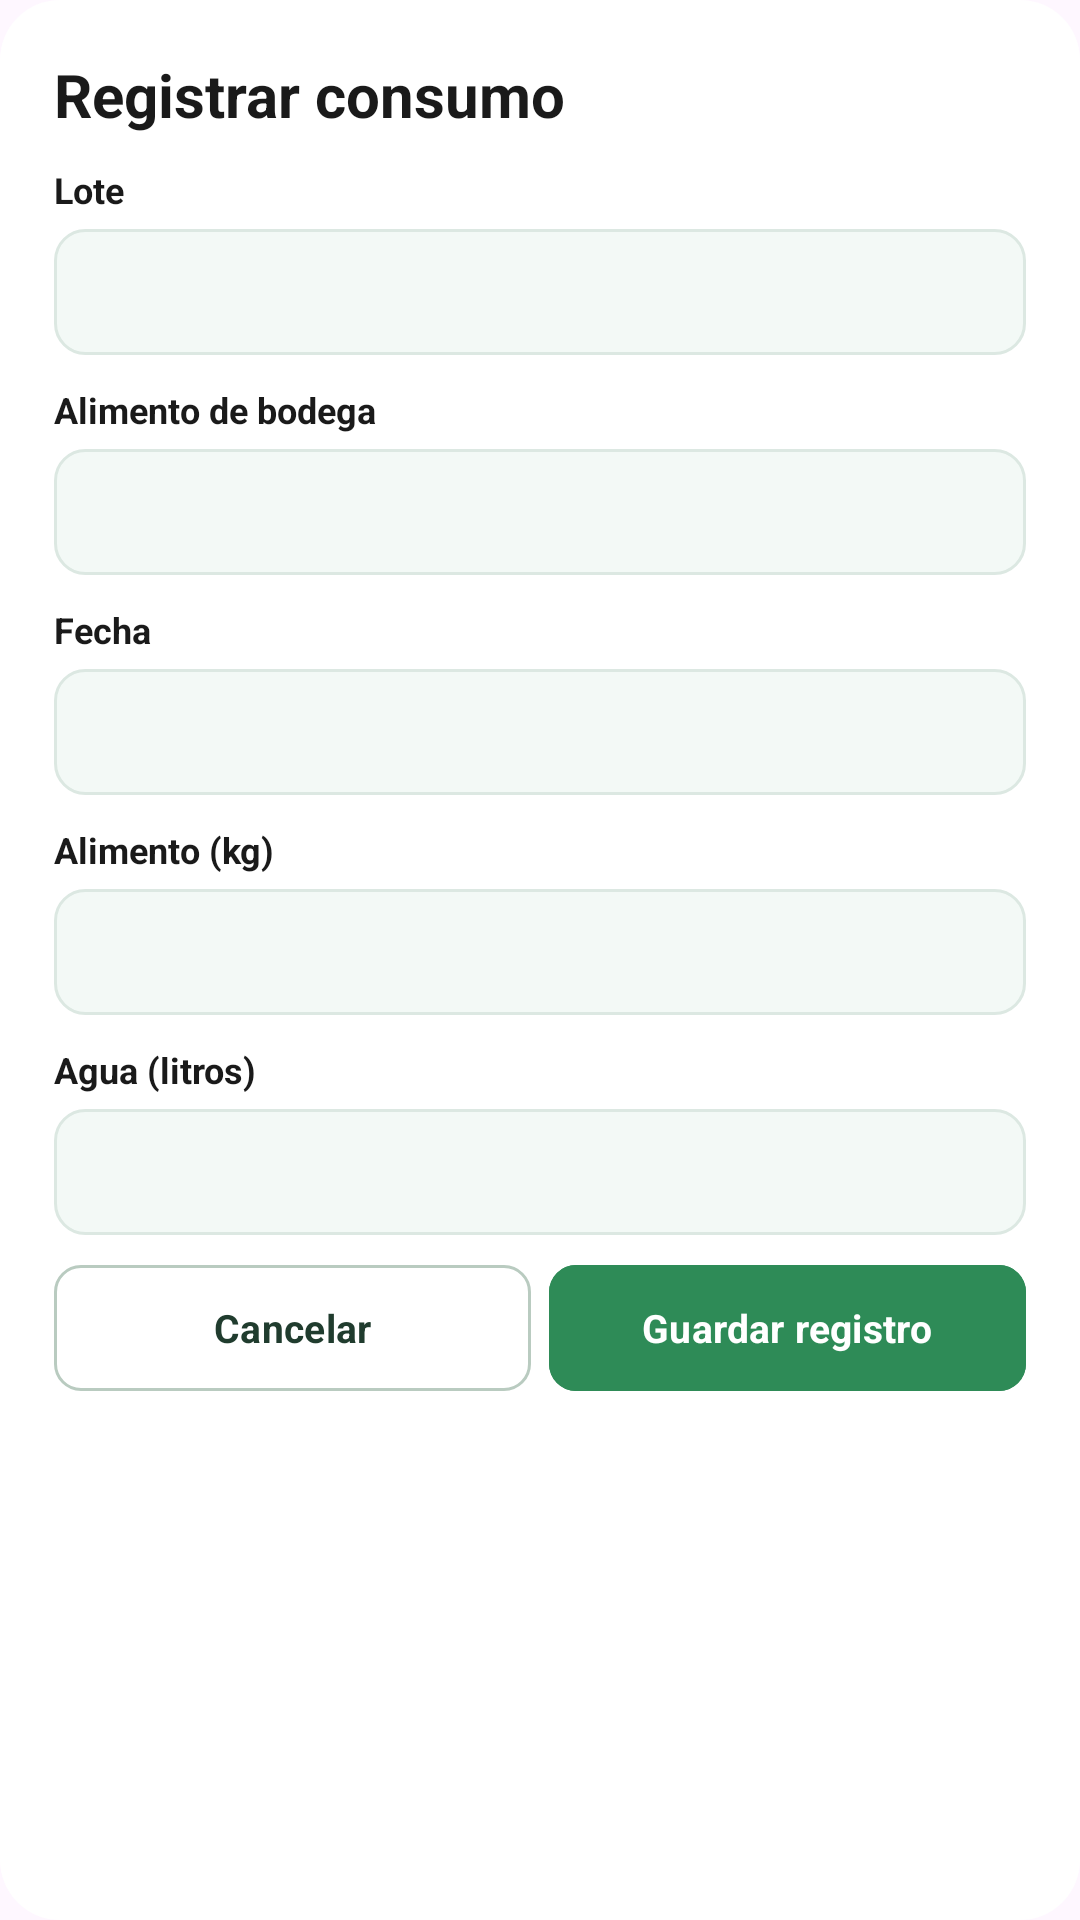

Android layout source for this screen:
<!-- AndroidManifest.xml: application theme Theme.Avisensandroid -->
<!-- res/layout/r07_registrar_consumo.xml -->
<?xml version="1.0" encoding="utf-8"?>
<ScrollView xmlns:android="http://schemas.android.com/apk/res/android"
    xmlns:app="http://schemas.android.com/apk/res-auto"
    android:layout_width="match_parent"
    android:layout_height="wrap_content"
    android:background="@android:color/transparent"
    android:fillViewport="true">

    <LinearLayout
        android:layout_width="match_parent"
        android:layout_height="wrap_content"
        android:background="@drawable/bg_dialog_white"
        android:orientation="vertical"
        android:padding="18dp">

        
        <TextView
            android:layout_width="wrap_content"
            android:layout_height="wrap_content"
            android:layout_marginBottom="10dp"
            android:text="Registrar consumo"
            android:textColor="@color/text_primary"
            android:textSize="20sp"
            android:textStyle="bold" />

        
        <TextView
            android:layout_width="wrap_content"
            android:layout_height="wrap_content"
            android:layout_marginBottom="5dp"
            android:text="Lote"
            android:textColor="@color/text_primary"
            android:textSize="12sp"
            android:textStyle="bold" />

        <FrameLayout
            android:layout_width="match_parent"
            android:layout_height="42dp"
            android:background="@drawable/bg_input_event">

            <Spinner
                android:id="@+id/spinnerLoteConsumo"
                android:layout_width="match_parent"
                android:layout_height="match_parent"
                android:background="@android:color/transparent"
                android:dropDownWidth="match_parent"
                android:dropDownHorizontalOffset="0dp"
                android:paddingStart="0dp"
                android:paddingEnd="0dp"
                android:popupBackground="@drawable/bg_spinner_dropdown" />

        </FrameLayout>

        <TextView
            android:layout_width="wrap_content"
            android:layout_height="wrap_content"
            android:layout_marginTop="10dp"
            android:layout_marginBottom="5dp"
            android:text="Alimento de bodega"
            android:textColor="@color/text_primary"
            android:textSize="12sp"
            android:textStyle="bold" />

        <FrameLayout
            android:layout_width="match_parent"
            android:layout_height="42dp"
            android:background="@drawable/bg_input_event">

            <Spinner
                android:id="@+id/spinnerAlimentoConsumo"
                android:layout_width="match_parent"
                android:layout_height="match_parent"
                android:background="@android:color/transparent"
                android:dropDownWidth="match_parent"
                android:dropDownHorizontalOffset="0dp"
                android:paddingStart="0dp"
                android:paddingEnd="0dp"
                android:popupBackground="@drawable/bg_spinner_dropdown" />
        </FrameLayout>

        <TextView
            android:layout_width="wrap_content"
            android:layout_height="wrap_content"
            android:layout_marginTop="10dp"
            android:layout_marginBottom="5dp"
            android:text="Fecha"
            android:textColor="@color/text_primary"
            android:textSize="12sp"
            android:textStyle="bold" />

        <EditText
            android:id="@+id/edtFechaConsumo"
            android:layout_width="match_parent"
            android:layout_height="42dp"
            android:background="@drawable/bg_input_event"
            android:clickable="true"
            android:focusable="false"
            android:fontFamily="sans-serif-medium"
            android:paddingStart="10dp"
            android:paddingEnd="10dp"
            android:singleLine="true"
            android:textColor="@color/adaptive_text_000000"
            android:textSize="13sp" />

        <TextView
            android:layout_width="wrap_content"
            android:layout_height="wrap_content"
            android:layout_marginTop="10dp"
            android:layout_marginBottom="5dp"
            android:text="Alimento (kg)"
            android:textColor="@color/text_primary"
            android:textSize="12sp"
            android:textStyle="bold" />

        <EditText
            android:id="@+id/edtAlimentoConsumo"
            android:layout_width="match_parent"
            android:layout_height="42dp"
            android:background="@drawable/bg_input_event"
            android:fontFamily="sans-serif-medium"
            android:inputType="numberDecimal"
            android:paddingStart="10dp"
            android:paddingEnd="10dp"
            android:singleLine="true"
            android:textColor="@color/adaptive_text_000000"
            android:textSize="13sp" />

        <TextView
            android:layout_width="wrap_content"
            android:layout_height="wrap_content"
            android:layout_marginTop="10dp"
            android:layout_marginBottom="5dp"
            android:text="Agua (litros)"
            android:textColor="@color/text_primary"
            android:textSize="12sp"
            android:textStyle="bold" />

        <EditText
            android:id="@+id/edtAguaConsumo"
            android:layout_width="match_parent"
            android:layout_height="42dp"
            android:background="@drawable/bg_input_event"
            android:fontFamily="sans-serif-medium"
            android:inputType="numberDecimal"
            android:paddingStart="10dp"
            android:paddingEnd="10dp"
            android:singleLine="true"
            android:textColor="@color/adaptive_text_000000"
            android:textSize="13sp" />
        
        <LinearLayout
            android:layout_width="match_parent"
            android:layout_height="42dp"
            android:layout_marginTop="10dp"
            android:gravity="center"
            android:orientation="horizontal">

            
            <com.google.android.material.button.MaterialButton
                android:id="@+id/btnCancelarEvento"
                android:layout_width="0dp"
                android:layout_height="42dp"
                android:layout_marginEnd="3dp"
                android:layout_weight="1"
                android:gravity="center"
                android:insetTop="0dp"
                android:insetBottom="0dp"
                android:minWidth="0dp"
                android:minHeight="0dp"
                android:text="Cancelar"
                android:textAllCaps="false"
                android:textColor="@color/cancel_text"
                android:textSize="13sp"
                android:textStyle="bold"
                app:backgroundTint="@color/cancel_background"
                app:cornerRadius="9dp"
                app:strokeColor="@color/cancel_stroke"
                app:strokeWidth="1dp" />

            
            <com.google.android.material.button.MaterialButton
                android:id="@+id/btnGuardarEvento"
                android:layout_width="0dp"
                android:layout_height="42dp"
                android:layout_marginStart="3dp"
                android:layout_weight="1"
                android:backgroundTint="#2E8B57"
                android:gravity="center"
                android:insetTop="0dp"
                android:insetBottom="0dp"
                android:minWidth="0dp"
                android:minHeight="0dp"
                android:text="Guardar registro"
                android:textAllCaps="false"
                android:textColor="@android:color/white"
                android:textSize="13sp"
                android:textStyle="bold"
                app:cornerRadius="9dp" />

        </LinearLayout>

    </LinearLayout>

</ScrollView>
<!-- resources referenced by this layout -->
<resources>
  <color name="adaptive_text_000000">#000000</color>
  <color name="cancel_background">#FFFFFF</color>
  <color name="cancel_stroke">#B9CBC0</color>
  <color name="cancel_text">#203C2E</color>
  <color name="text_primary">#1A1A1A</color>
  <!-- drawable bg_dialog_white (drawable) -->
  <?xml version="1.0" encoding="utf-8"?>
  <shape xmlns:android="http://schemas.android.com/apk/res/android"
      android:shape="rectangle">
  
      <solid android:color="@color/adaptive_surface_ffffff" />
  
      <corners android:radius="20dp" />
  
  </shape>
  <!-- drawable bg_input_event (drawable) -->
  <?xml version="1.0" encoding="utf-8"?>
  <shape xmlns:android="http://schemas.android.com/apk/res/android"
      android:shape="rectangle">
  
      <solid android:color="@color/adaptive_surface_f3f9f6"/>
  
      <stroke
          android:width="1dp"
          android:color="@color/adaptive_surface_dce8e2"/>
  
      <corners android:radius="10dp"/>
  
  </shape>
  <!-- drawable bg_spinner_dropdown (drawable) -->
  <?xml version="1.0" encoding="utf-8"?>
  <shape xmlns:android="http://schemas.android.com/apk/res/android">
  
      <solid android:color="@color/adaptive_surface_ffffff" />
  
      <corners android:radius="12dp" />
  
      <stroke
          android:width="1dp"
          android:color="@color/adaptive_surface_d6ded9" />
  
      <padding
          android:left="4dp"
          android:top="4dp"
          android:right="4dp"
          android:bottom="4dp" />
  
  </shape>
  <style name="Theme.Avisensandroid" parent="Base.Theme.Avisensandroid" />
  <color name="adaptive_surface_ffffff">#FFFFFF</color>
  <color name="adaptive_surface_f3f9f6">#F3F9F6</color>
  <color name="adaptive_surface_dce8e2">#DCE8E2</color>
  <color name="adaptive_surface_d6ded9">#D6DED9</color>
  <style name="Base.Theme.Avisensandroid" parent="Theme.Material3.DayNight.NoActionBar">
          
          
          <item name="android:fontFamily">sans-serif</item>
          <item name="fontFamily">sans-serif</item>
          <item name="colorSecondaryContainer">@color/nav_indicator_bg</item>
      </style>
  <color name="nav_indicator_bg">#35483D</color>
</resources>
